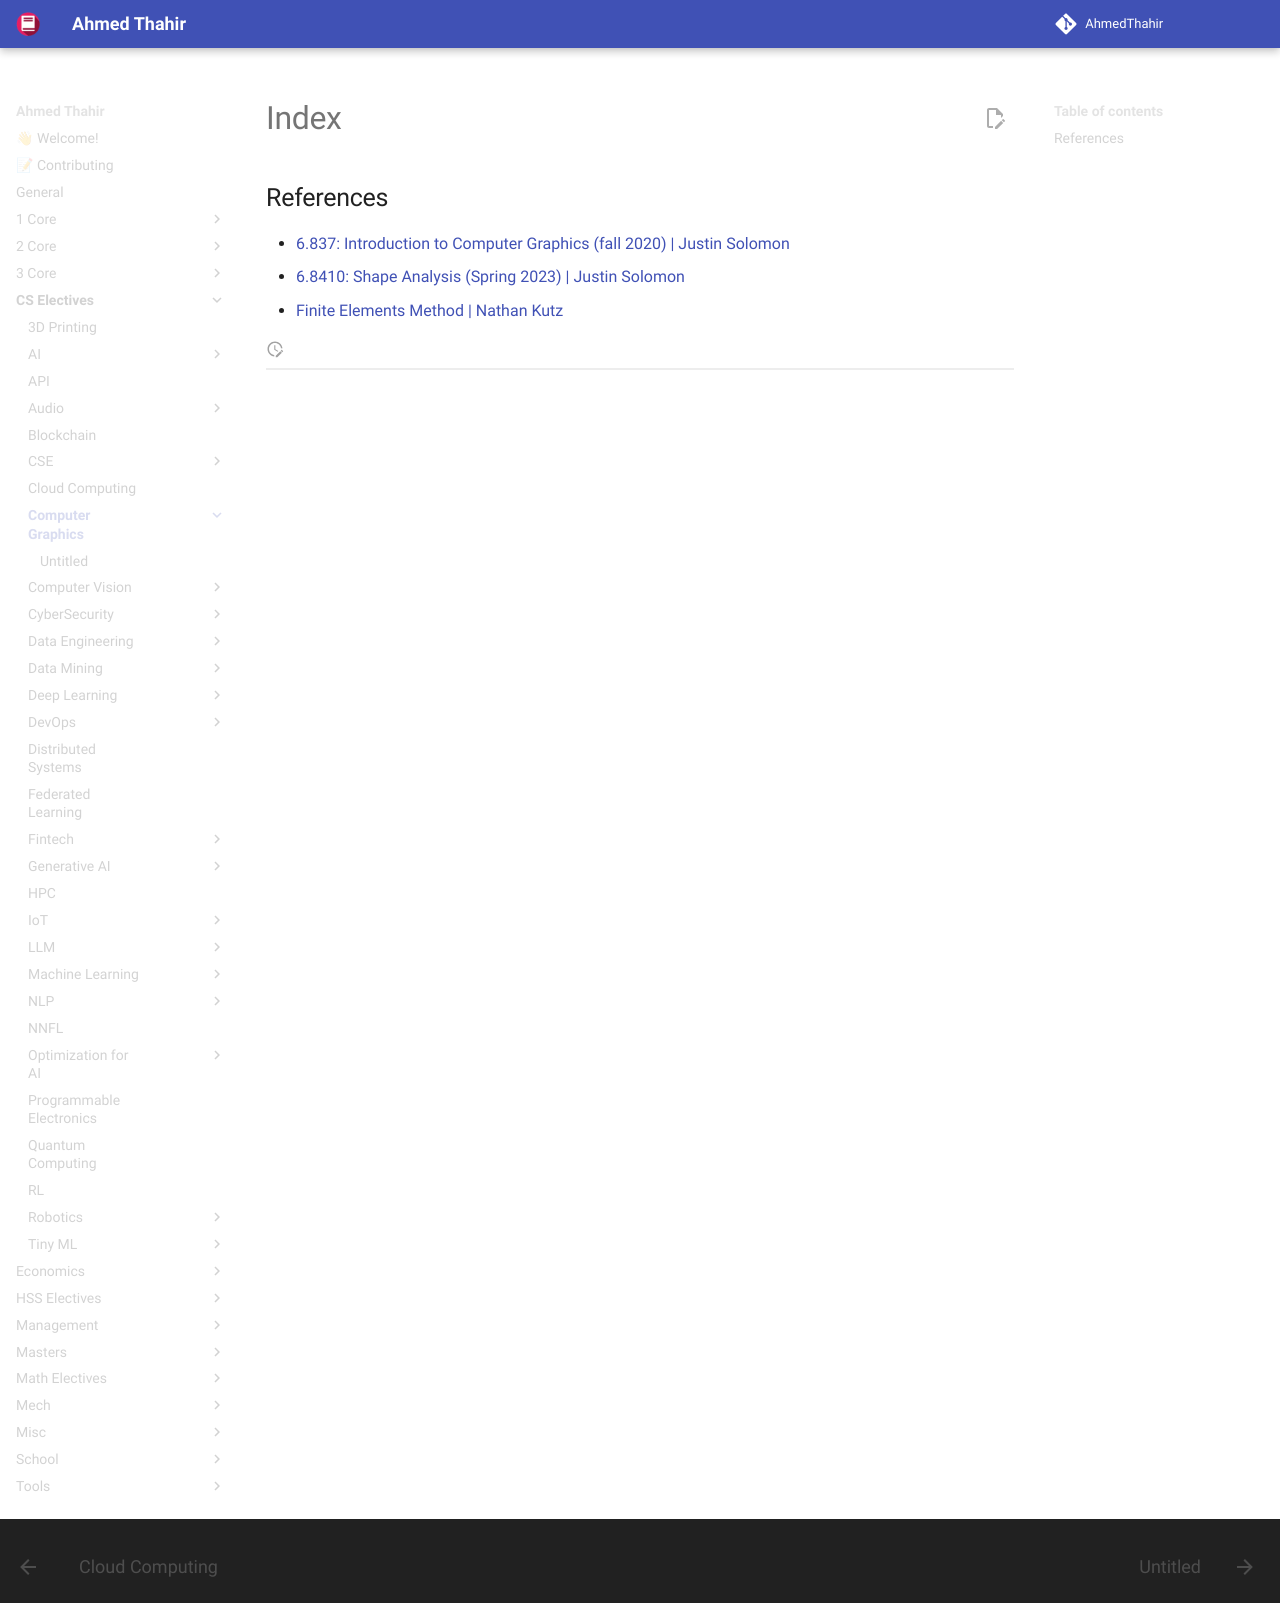

repository: AhmedThahir/AhmedThahir.github.io · page: CS_Electives/Computer_Graphics/index.html · generator: mkdocs

## References

- [6.837: Introduction to Computer Graphics (fall 2020) | Justin Solomon](https://www.youtube.com/playlist?list=PLQ3UicqQtfNuBjzJ-KEWmG1yjiRMXYKhh)
- [6.8410: Shape Analysis (Spring 2023) | Justin Solomon](https://www.youtube.com/playlist?list=PLQ3UicqQtfNtHHgJRhkuBl3tzRdqeWUL9)
- [Finite Elements Method | Nathan Kutz](https://www.youtube.com/playlist?list=PL6Vi_EcJpt8HfHBgQfIx3SYwoEku6oFrv)
